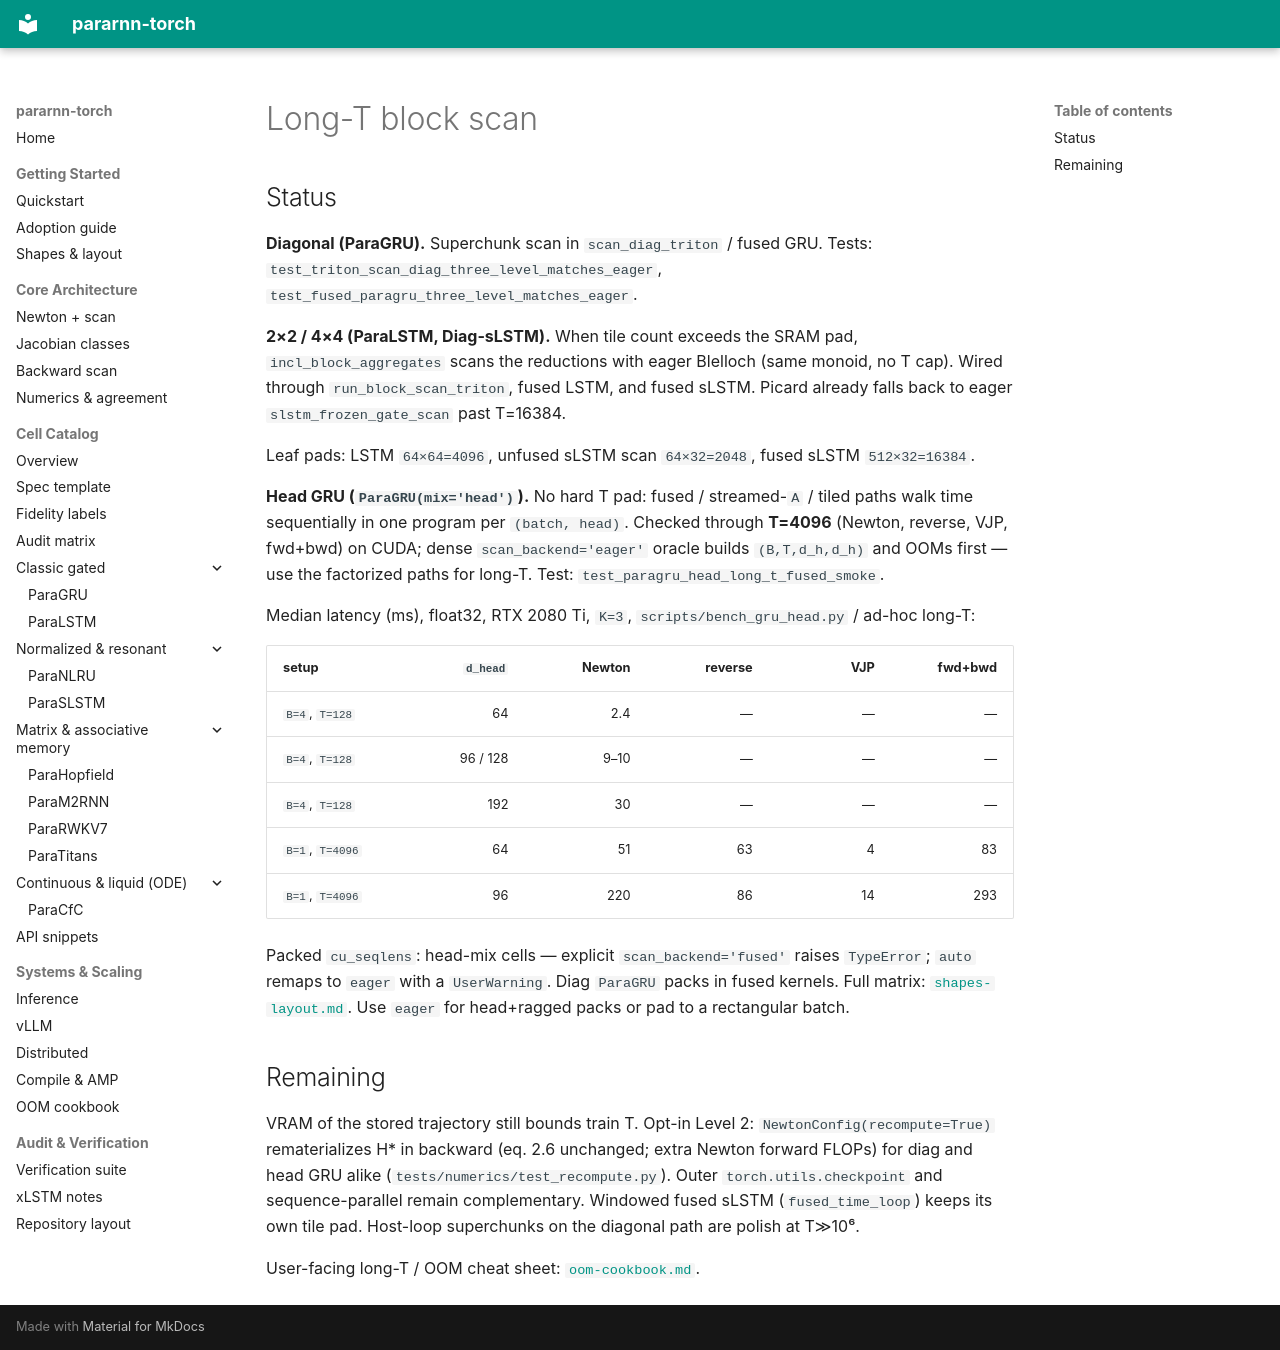

repository: bugkira/pararnn-torch · page: backward-scan-cap/index.html · generator: mkdocs

# Long-T block scan

## Status

**Diagonal (ParaGRU).** Superchunk scan in ``scan_diag_triton`` / fused GRU. Tests: ``test_triton_scan_diag_three_level_matches_eager``, ``test_fused_paragru_three_level_matches_eager``.

**2×2 / 4×4 (ParaLSTM, Diag-sLSTM).** When tile count exceeds the SRAM pad, ``incl_block_aggregates`` scans the reductions with eager Blelloch (same monoid, no T cap). Wired through ``run_block_scan_triton``, fused LSTM, and fused sLSTM. Picard already falls back to eager ``slstm_frozen_gate_scan`` past T=16384.

Leaf pads: LSTM ``64×64=4096``, unfused sLSTM scan ``64×32=2048``, fused sLSTM ``512×32=16384``.

**Head GRU (``ParaGRU(mix='head')``).** No hard T pad: fused / streamed-``A`` / tiled paths walk time sequentially in one program per ``(batch, head)``. Checked through **T=4096** (Newton, reverse, VJP, fwd+bwd) on CUDA; dense ``scan_backend='eager'`` oracle builds ``(B,T,d_h,d_h)`` and OOMs first — use the factorized paths for long-T. Test: ``test_paragru_head_long_t_fused_smoke``.

Median latency (ms), float32, RTX 2080 Ti, ``K=3``, ``scripts/bench_gru_head.py`` / ad-hoc long-T:

| setup | ``d_head`` | Newton | reverse | VJP | fwd+bwd |
|---|---:|---:|---:|---:|---:|
| ``B=4``, ``T=128`` | 64 | 2.4 | — | — | — |
| ``B=4``, ``T=128`` | 96 / 128 | 9–10 | — | — | — |
| ``B=4``, ``T=128`` | 192 | 30 | — | — | — |
| ``B=1``, ``T=4096`` | 64 | 51 | 63 | 4 | 83 |
| ``B=1``, ``T=4096`` | 96 | 220 | 86 | 14 | 293 |

Packed ``cu_seqlens``: head-mix cells — explicit ``scan_backend='fused'``
raises ``TypeError``; ``auto`` remaps to ``eager`` with a ``UserWarning``.
Diag ``ParaGRU`` packs in fused kernels. Full matrix:
[`shapes-layout.md`](shapes-layout.md). Use ``eager`` for head+ragged packs
or pad to a rectangular batch.

## Remaining

VRAM of the stored trajectory still bounds train T. Opt-in Level 2:
``NewtonConfig(recompute=True)`` rematerializes H* in backward (eq. 2.6
unchanged; extra Newton forward FLOPs) for diag and head GRU alike
(``tests/numerics/test_recompute.py``). Outer ``torch.utils.checkpoint`` and
sequence-parallel remain complementary. Windowed fused sLSTM
(``fused_time_loop``) keeps its own tile pad. Host-loop superchunks on the
diagonal path are polish at T≫10⁶.

User-facing long-T / OOM cheat sheet: [`oom-cookbook.md`](oom-cookbook.md).
